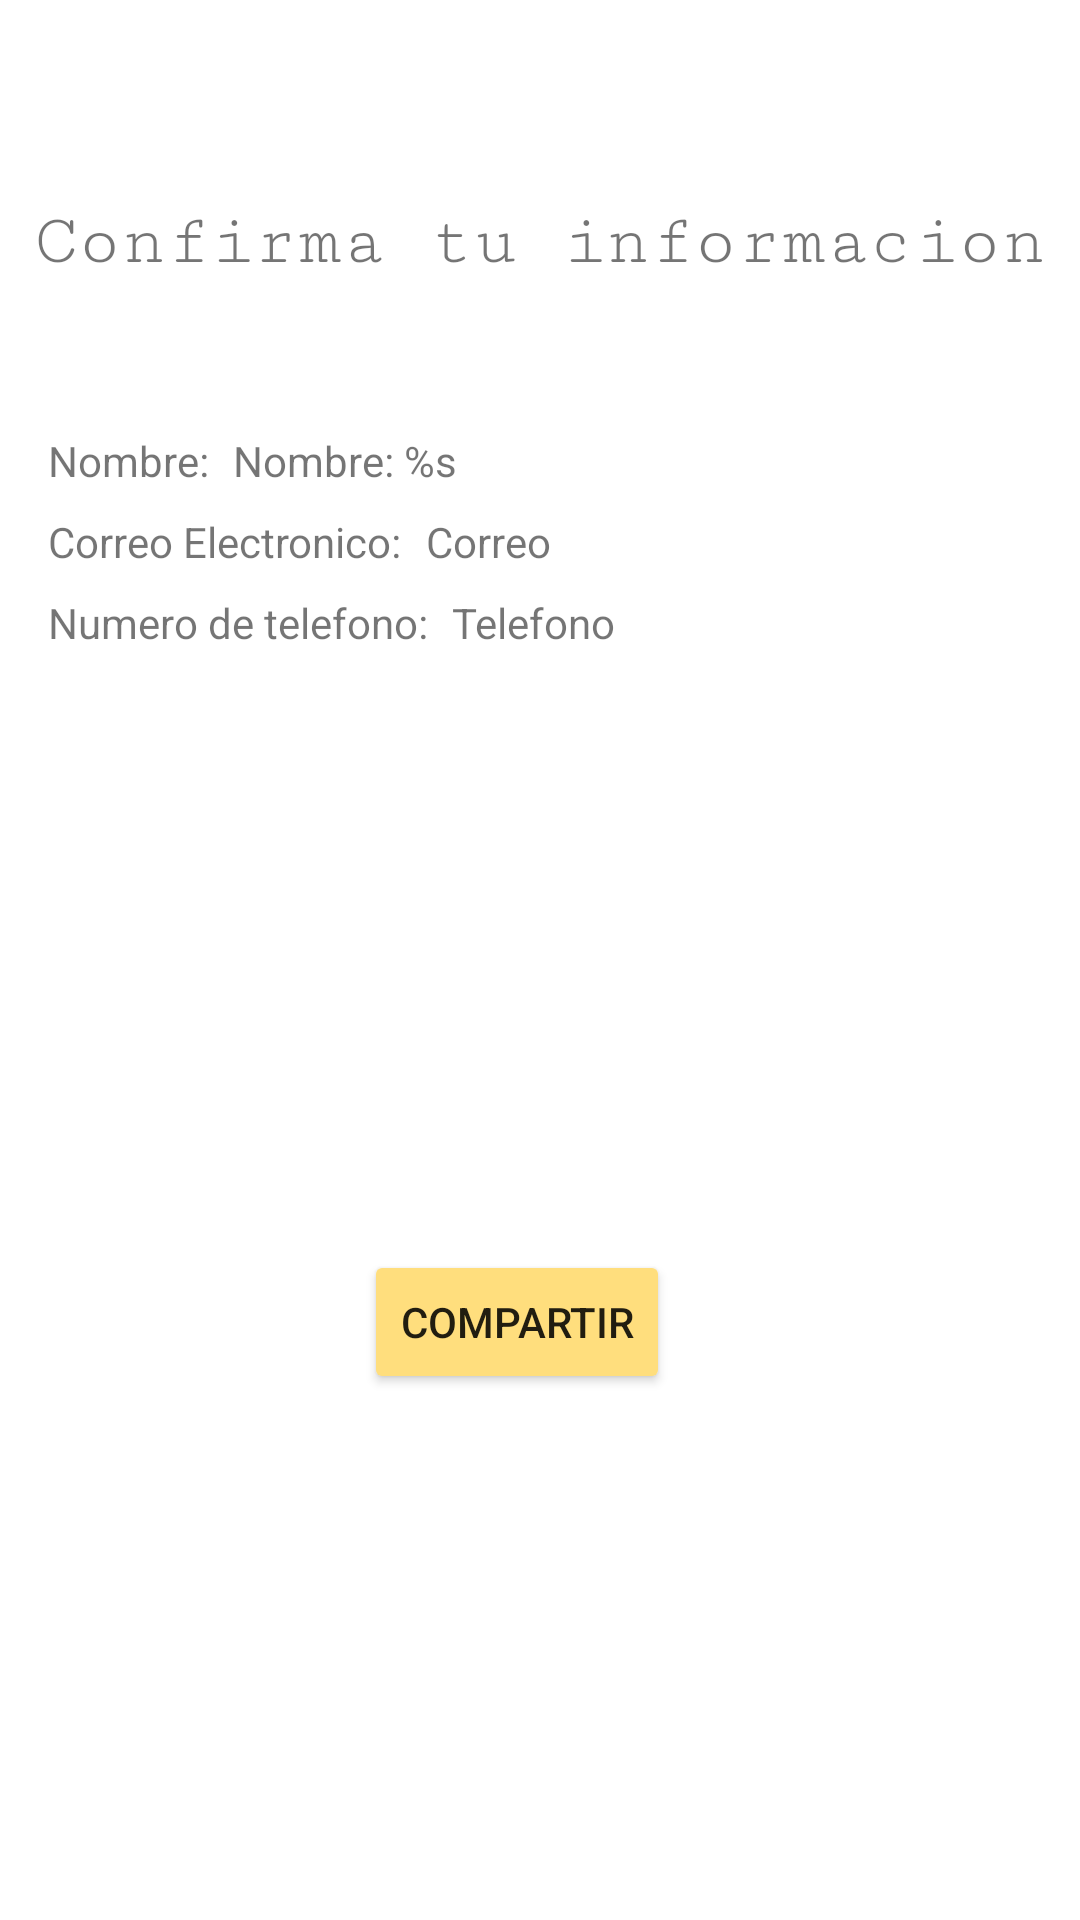

Here is an Android app screen rendered from its layout file. Give the layout XML and the strings, colors and styles it references.
<!-- AndroidManifest.xml: application theme Theme.Laboratorio04Gomez -->
<!-- res/layout/activity_second.xml -->
<?xml version="1.0" encoding="utf-8"?>
<androidx.constraintlayout.widget.ConstraintLayout xmlns:android="http://schemas.android.com/apk/res/android"
    xmlns:app="http://schemas.android.com/apk/res-auto"
    xmlns:tools="http://schemas.android.com/tools"
    android:layout_width="match_parent"
    android:layout_height="match_parent"
    tools:context=".ui.SecondActivity">

    <TextView
        android:id="@+id/tvConfirmaInfo"
        android:layout_width="wrap_content"
        android:layout_height="wrap_content"
        android:fontFamily="serif-monospace"
        android:text="Confirma tu informacion"
        android:textSize="24dp"
        app:layout_constraintBottom_toBottomOf="parent"
        app:layout_constraintEnd_toEndOf="parent"
        app:layout_constraintStart_toStartOf="parent"
        app:layout_constraintTop_toTopOf="parent"
        app:layout_constraintVertical_bias="0.11" />

    <TextView
        android:id="@+id/tvName_new"
        android:layout_width="0dp"
        android:layout_height="wrap_content"
        android:layout_marginStart="8dp"
        android:layout_marginEnd="16dp"
        android:text="@string/nombre_nuevo"
        app:layout_constraintBottom_toBottomOf="@+id/tvTituloNOmbre"
        app:layout_constraintEnd_toEndOf="parent"
        app:layout_constraintHorizontal_bias="0.2"
        app:layout_constraintStart_toEndOf="@+id/tvTituloNOmbre"
        app:layout_constraintTop_toTopOf="@+id/tvTituloNOmbre" />

    <TextView
        android:id="@+id/tvCorreo_new"
        android:layout_width="0dp"
        android:layout_height="wrap_content"
        android:layout_marginStart="8dp"
        android:layout_marginEnd="16dp"
        android:text="Correo"
        app:layout_constraintBottom_toBottomOf="@+id/tvTituloCorreo"
        app:layout_constraintEnd_toEndOf="parent"
        app:layout_constraintStart_toEndOf="@+id/tvTituloCorreo"
        app:layout_constraintTop_toTopOf="@+id/tvTituloCorreo" />

    <TextView
        android:id="@+id/tvTelefono_new"
        android:layout_width="0dp"
        android:layout_height="wrap_content"
        android:layout_marginStart="8dp"
        android:layout_marginEnd="16dp"
        android:text="Telefono"
        app:layout_constraintBottom_toBottomOf="@+id/tvTituloTelefono"
        app:layout_constraintEnd_toEndOf="parent"
        app:layout_constraintStart_toEndOf="@+id/tvTituloTelefono"
        app:layout_constraintTop_toTopOf="@+id/tvTituloTelefono" />

    <Button
        android:id="@+id/btnCompartir"
        android:layout_width="wrap_content"
        android:layout_height="wrap_content"
        android:layout_marginBottom="120dp"
        android:backgroundTint="@color/button_color"
        android:text="Compartir"
        app:layout_constraintBottom_toBottomOf="parent"
        app:layout_constraintEnd_toEndOf="parent"
        app:layout_constraintHorizontal_bias="0.47"
        app:layout_constraintStart_toStartOf="parent"
        app:layout_constraintTop_toTopOf="@+id/guideline2" />

    <TextView
        android:id="@+id/tvTituloNOmbre"
        android:layout_width="wrap_content"
        android:layout_height="wrap_content"
        android:layout_marginStart="16dp"
        android:layout_marginTop="16dp"
        android:text="Nombre:"
        app:layout_constraintStart_toStartOf="parent"
        app:layout_constraintTop_toTopOf="@+id/guideline" />

    <TextView
        android:id="@+id/tvTituloCorreo"
        android:layout_width="wrap_content"
        android:layout_height="wrap_content"
        android:layout_marginTop="8dp"
        android:text="Correo Electronico:"
        app:layout_constraintStart_toStartOf="@+id/tvTituloNOmbre"
        app:layout_constraintTop_toBottomOf="@+id/tvTituloNOmbre" />

    <TextView
        android:id="@+id/tvTituloTelefono"
        android:layout_width="wrap_content"
        android:layout_height="wrap_content"
        android:layout_marginTop="8dp"
        android:text="Numero de telefono:"
        app:layout_constraintStart_toStartOf="@+id/tvTituloCorreo"
        app:layout_constraintTop_toBottomOf="@+id/tvTituloCorreo" />

    <androidx.constraintlayout.widget.Guideline
        android:id="@+id/guideline"
        android:layout_width="wrap_content"
        android:layout_height="wrap_content"
        android:orientation="horizontal"
        app:layout_constraintGuide_percent="0.2" />

    <androidx.constraintlayout.widget.Guideline
        android:id="@+id/guideline2"
        android:layout_width="wrap_content"
        android:layout_height="wrap_content"
        android:orientation="horizontal"
        app:layout_constraintGuide_begin="361dp" />
</androidx.constraintlayout.widget.ConstraintLayout>
<!-- resources referenced by this layout -->
<resources>
  <color name="button_color">#FFDE7D</color>
  <string name="nombre_nuevo">Nombre: %s</string>
  <style name="Theme.Laboratorio04Gomez" parent="Theme.MaterialComponents.DayNight.DarkActionBar">
          
          <item name="colorPrimary">@color/purple_500</item>
          <item name="colorPrimaryVariant">@color/purple_700</item>
          <item name="colorOnPrimary">@color/white</item>
          
          <item name="colorSecondary">@color/teal_200</item>
          <item name="colorSecondaryVariant">@color/teal_700</item>
          <item name="colorOnSecondary">@color/black</item>
          
          <item name="android:statusBarColor">?attr/colorPrimaryVariant</item>
          
      </style>
  <color name="purple_500">#F6416C</color>
  <color name="purple_700">#FF3700B3</color>
  <color name="white">#FFFFFFFF</color>
  <color name="teal_200">#FF03DAC5</color>
  <color name="teal_700">#FF018786</color>
  <color name="black">#FF000000</color>
</resources>
